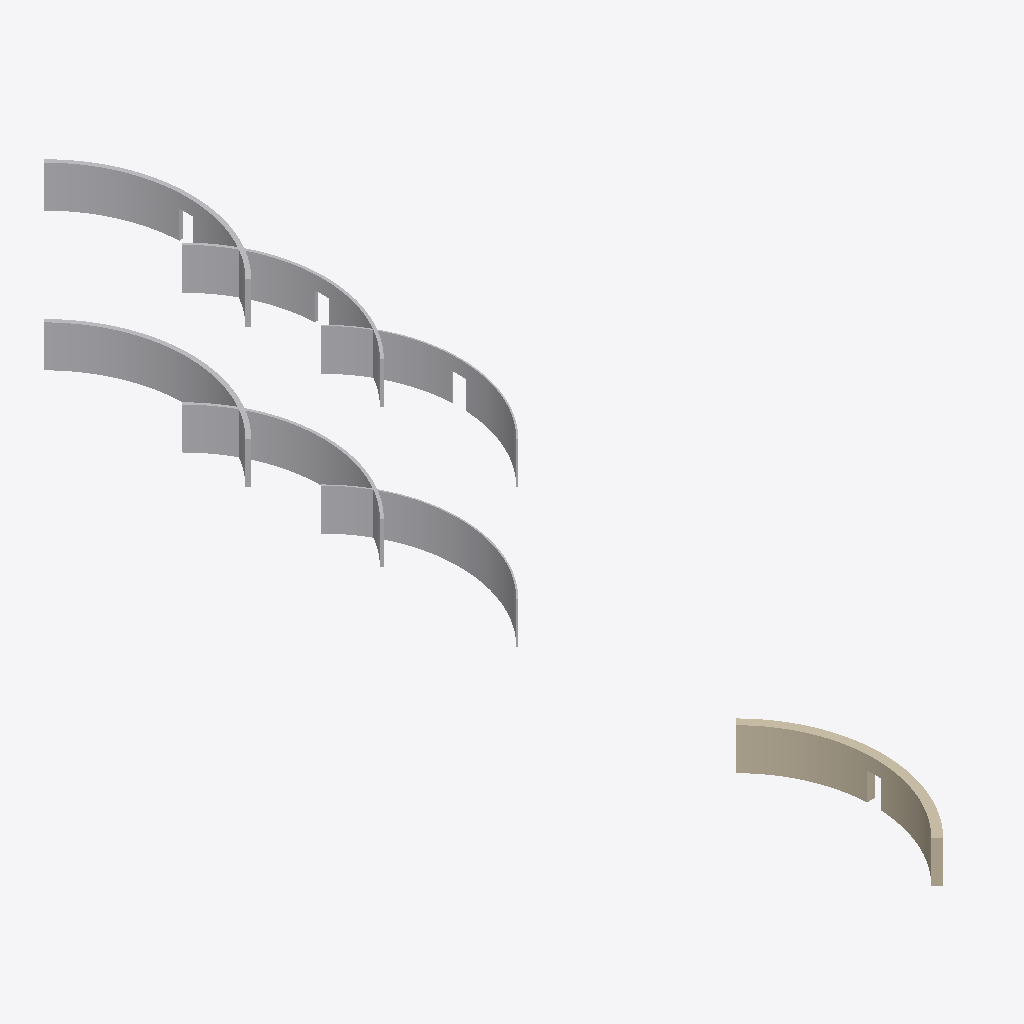
Isometric view of an IFC building model (IFC-SPF (STEP), schema IFC4, length unit metre), seen from the south-west, elements coloured by IFC class: 6 other elements (light grey), 1 wall (beige).
Extent 3.5 m × 65.0 m × 13.0 m (x, y, z). Storeys (1): Storey at 0.00 m. Elements (7): 6 IfcBuildingElementProxy, 1 IfcWall.

HEADER;
FILE_DESCRIPTION(('SYNTHETIC; issue 7955; not authoring-tool evidence'),'2;1');
FILE_NAME('synthetic.ifc','2026-10-24T00:00:00',('ifc-lite'),(''),'deterministic synthetic generator','ifc-lite','MPL-2.0');
FILE_SCHEMA(('IFC4'));
ENDSEC;
DATA;
#8=IFCPROJECT('2ZmYFyDQvVK90mwLQu8Yp9',$,'SYNTHETIC qualification',$,$,$,$,(#4),#7);
#10=IFCSITE('0BQXsoHf5MYPNpN7vLejii',$,'Site',$,$,#9,$,$,.ELEMENT.,$,$,$,$,$);
#11=IFCBUILDING('2sl8ZlOGPLpR_xGUptM1ct',$,'Building',$,$,#9,$,$,.ELEMENT.,$,$,$);
#12=IFCBUILDINGSTOREY('2akzctsPHGyhljHI7X8Few',$,'Storey',$,$,#9,$,$,.ELEMENT.,0.0);
#55=IFCWALL('0lxA4rGRbOgv5tLrT0JwuO',$,'curved-layered-wall',$,$,#9,#54,$,.NOTDEFINED.);
#225=IFCBUILDINGELEMENTPROXY('2aexhLp5jQ0RFCJpv6$6VN',$,'band-2-uncut',$,$,#199,#224,$,.NOTDEFINED.);
#254=IFCBUILDINGELEMENTPROXY('0Rx7SldHbJn8VW1uFrNhP6',$,'band-2-cut',$,$,#228,#253,$,.NOTDEFINED.);
#93=IFCBUILDINGELEMENTPROXY('3CVXxPdJvNnhRWXUaYk2k1',$,'band-0-uncut',$,$,#67,#92,$,.NOTDEFINED.);
#122=IFCBUILDINGELEMENTPROXY('2mxRcwqM5GoO1BbaMjsiQn',$,'band-0-cut',$,$,#96,#121,$,.NOTDEFINED.);
#159=IFCBUILDINGELEMENTPROXY('2Qq6BCmEXHCRd7xfgCnQ15',$,'band-1-uncut',$,$,#133,#158,$,.NOTDEFINED.);
#188=IFCBUILDINGELEMENTPROXY('09coGhOOPI_Pak8Y6QBF$Q',$,'band-1-cut',$,$,#162,#187,$,.NOTDEFINED.);
ENDSEC;
